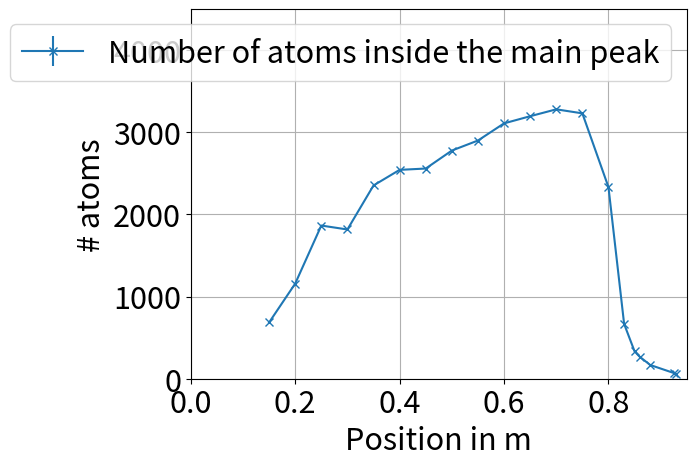

Here is the Python script that generated this plot:
import matplotlib.pyplot as plt
import numpy as np

pos=np.array([0.15,0.2,0.25,0.3,0.35,0.4,0.45,0.5,0.55,0.6,0.65,0.7,0.75,0.8,0.83,0.85,0.86,0.88,0.925,0.929])
peak=np.array([685.0,1158.0,1098.0+767,1817.0,1853.0+500,1510.0+1033,2559.0,2778.0,2900,3109.0,3196.0,3280.0,3231.0,2333.0,667.0,333.0,267.0,167.0,70.0,58.0])

fig, ax = plt.subplots()

plt.errorbar(pos, peak,yerr=np.sqrt(peak)/100000,fmt="-x",label="Number of atoms inside the main peak")
plt.legend(loc="upper right",fontsize=22)
plt.ylabel("# atoms", fontsize=22)
plt.xlabel("Position in m", fontsize=22)
plt.rcParams.update({'font.size': 22})
plt.xticks(fontsize=22)
plt.yticks(fontsize=22)
plt.grid()
plt.ylim(0,4500)
plt.xlim(0,0.95)
plt.show()
